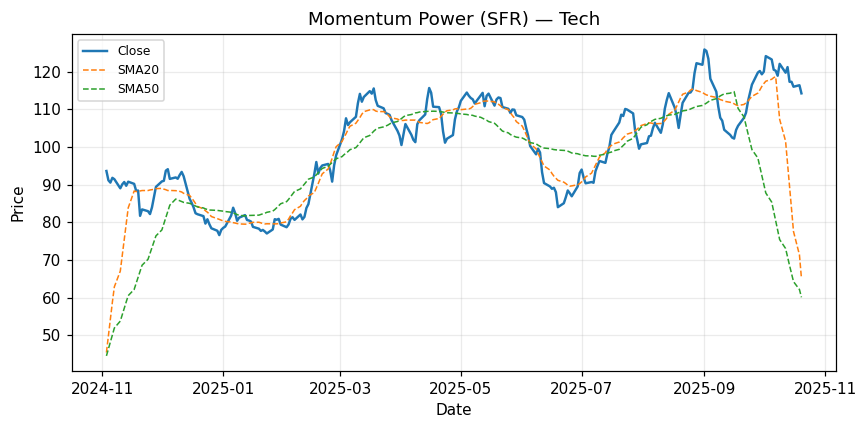

Values plotted in this chart, from the file beside it:
Date, Close
2024-11-03, 93.6
2024-11-04, 91.14
2024-11-05, 90.52
2024-11-06, 91.78
2024-11-07, 91.42
2024-11-10, 89.01
2024-11-11, 90.06
2024-11-12, 90.67
2024-11-13, 89.68
2024-11-14, 90.76
2024-11-17, 90.18
2024-11-18, 88.36
2024-11-19, 88.41
2024-11-20, 81.7
2024-11-21, 83.41
2024-11-24, 82.93
2024-11-25, 82.17
2024-11-26, 83.95
2024-11-27, 86.61
2024-11-28, 89.38
2024-12-01, 90.83
2024-12-02, 91
2024-12-03, 93.69
2024-12-04, 94.08
2024-12-05, 91.5
2024-12-08, 91.89
2024-12-09, 91.53
2024-12-10, 92.53
2024-12-11, 93.36
2024-12-12, 92.2
2024-12-15, 86.24
2024-12-16, 85.2
2024-12-17, 83.97
2024-12-18, 82.39
2024-12-19, 82.13
2024-12-22, 81.62
2024-12-23, 79.64
2024-12-24, 80.79
2024-12-25, 79.46
2024-12-26, 78.4
2024-12-29, 77.75
2024-12-30, 76.58
2024-12-31, 77.98
2025-01-01, 78.51
2025-01-02, 78.86
2025-01-05, 81.77
2025-01-06, 83.86
2025-01-07, 82.45
2025-01-08, 80.39
2025-01-09, 81.21
2025-01-12, 81.9
2025-01-13, 80.6
2025-01-14, 80.45
2025-01-15, 80.19
2025-01-16, 78.77
2025-01-19, 78.29
2025-01-20, 77.71
2025-01-21, 77.96
2025-01-22, 77.54
2025-01-23, 77.02
... 192 more rows
